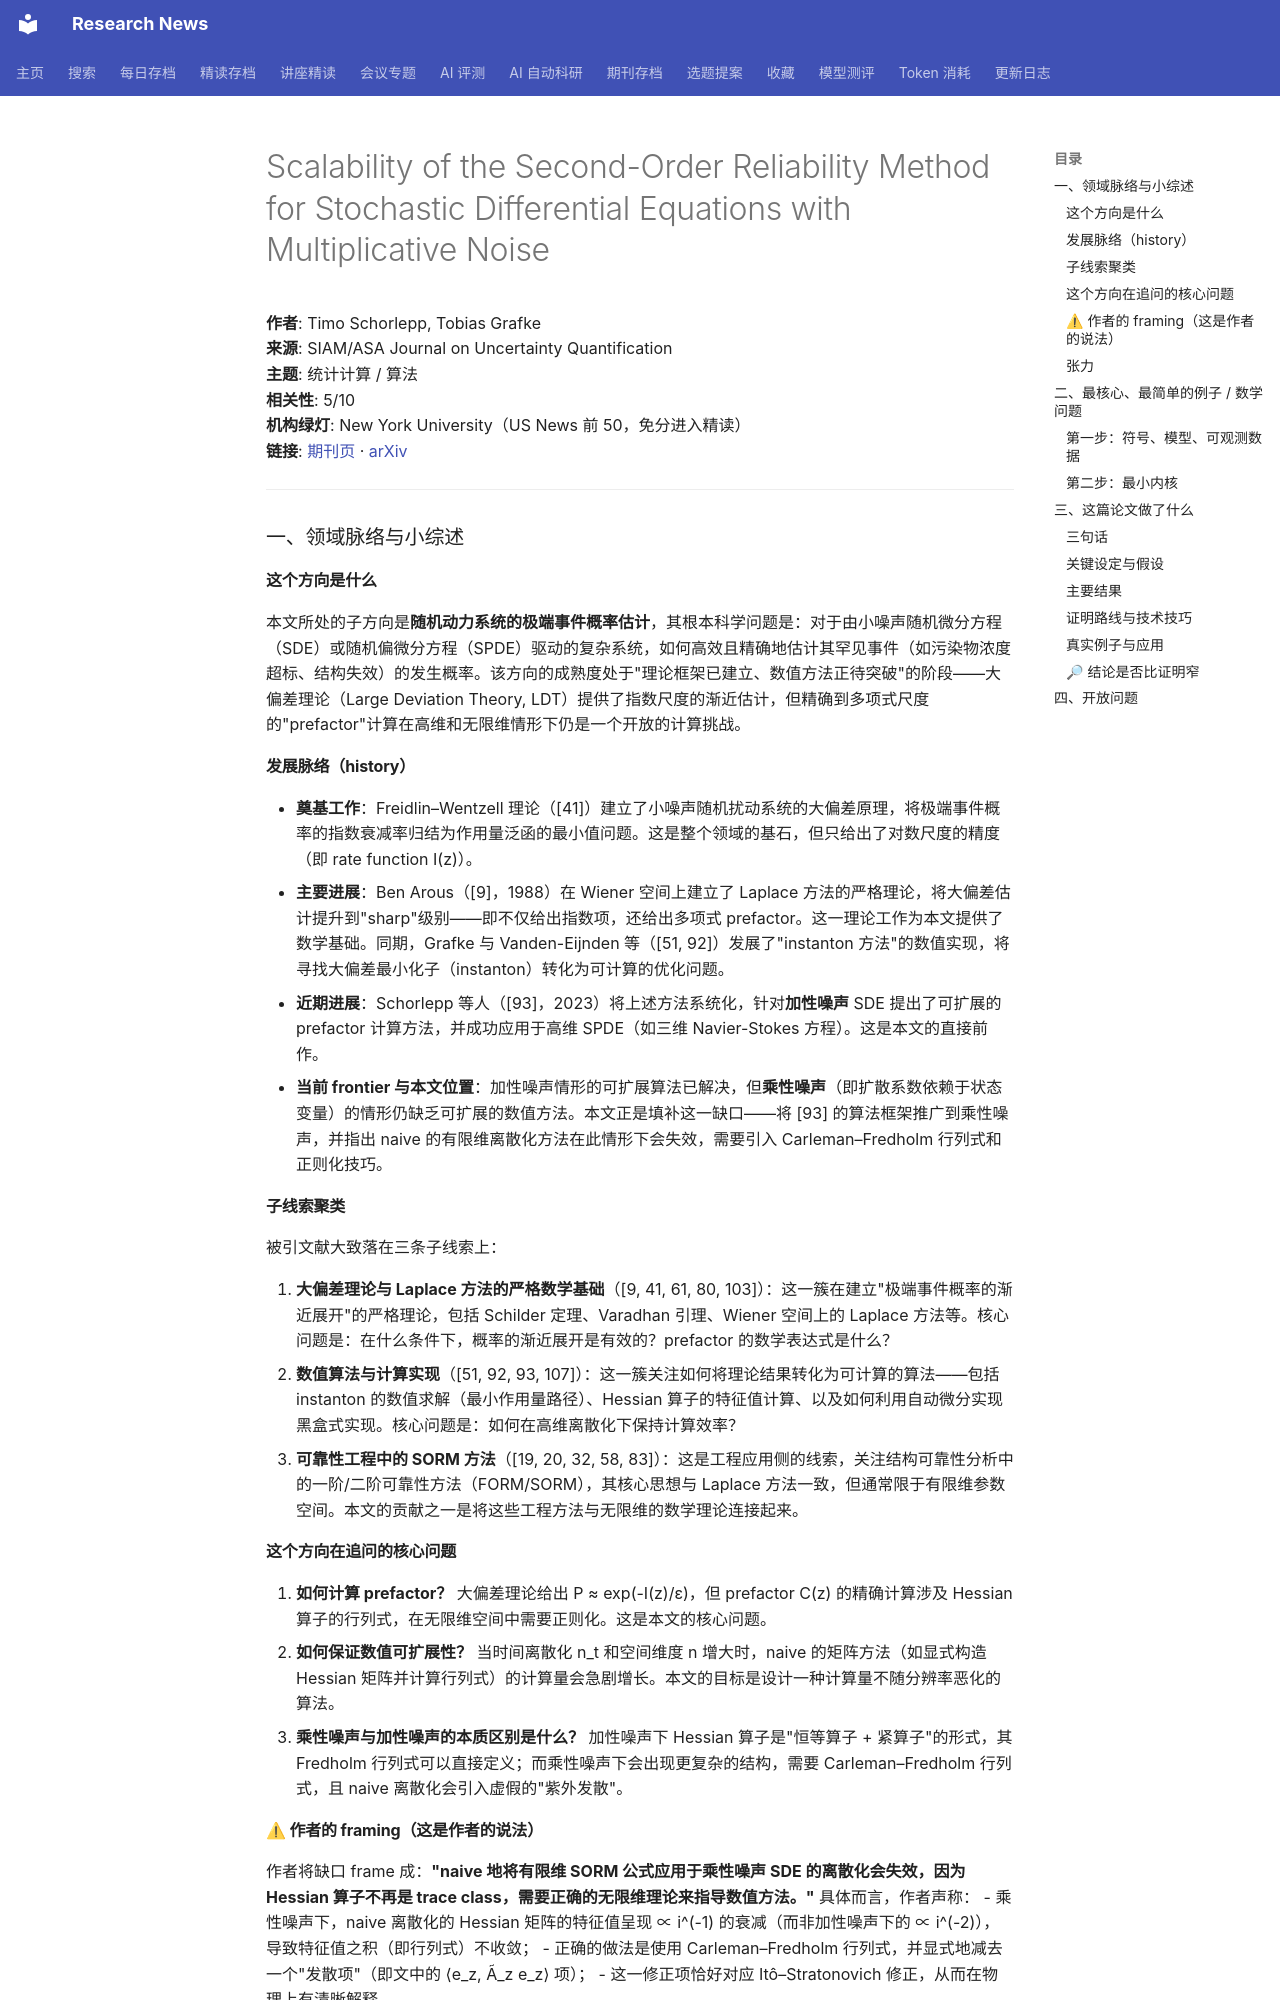

repository: cxy0714/research-news · page: deep_reads/2026-10-17-10.1137_25m1743867/index.html · generator: mkdocs

# Scalability of the Second-Order Reliability Method for Stochastic Differential Equations with Multiplicative Noise

**作者**: Timo Schorlepp, Tobias Grafke  
**来源**: SIAM/ASA Journal on Uncertainty Quantification  
**主题**: 统计计算 / 算法  
**相关性**: 5/10  
**机构绿灯**: New York University（US News 前 50，免分进入精读）  
**链接**: [期刊页](https://doi.org/10.1137/25m1743867) · [arXiv](https://arxiv.org/abs/2502.20114)

---

### 一、领域脉络与小综述

#### 这个方向是什么

本文所处的子方向是**随机动力系统的极端事件概率估计**，其根本科学问题是：对于由小噪声随机微分方程（SDE）或随机偏微分方程（SPDE）驱动的复杂系统，如何高效且精确地估计其罕见事件（如污染物浓度超标、结构失效）的发生概率。该方向的成熟度处于"理论框架已建立、数值方法正待突破"的阶段——大偏差理论（Large Deviation Theory, LDT）提供了指数尺度的渐近估计，但精确到多项式尺度的"prefactor"计算在高维和无限维情形下仍是一个开放的计算挑战。

#### 发展脉络（history）

- **奠基工作**：Freidlin–Wentzell 理论（[41]）建立了小噪声随机扰动系统的大偏差原理，将极端事件概率的指数衰减率归结为作用量泛函的最小值问题。这是整个领域的基石，但只给出了对数尺度的精度（即 rate function I(z)）。
- **主要进展**：Ben Arous（[9]，1988）在 Wiener 空间上建立了 Laplace 方法的严格理论，将大偏差估计提升到"sharp"级别——即不仅给出指数项，还给出多项式 prefactor。这一理论工作为本文提供了数学基础。同期，Grafke 与 Vanden-Eijnden 等（[51, 92]）发展了"instanton 方法"的数值实现，将寻找大偏差最小化子（instanton）转化为可计算的优化问题。
- **近期进展**：Schorlepp 等人（[93]，2023）将上述方法系统化，针对**加性噪声** SDE 提出了可扩展的 prefactor 计算方法，并成功应用于高维 SPDE（如三维 Navier-Stokes 方程）。这是本文的直接前作。
- **当前 frontier 与本文位置**：加性噪声情形的可扩展算法已解决，但**乘性噪声**（即扩散系数依赖于状态变量）的情形仍缺乏可扩展的数值方法。本文正是填补这一缺口——将 [93] 的算法框架推广到乘性噪声，并指出 naive 的有限维离散化方法在此情形下会失效，需要引入 Carleman–Fredholm 行列式和正则化技巧。

#### 子线索聚类

被引文献大致落在三条子线索上：

1. **大偏差理论与 Laplace 方法的严格数学基础**（[9, 41, 61, 80, 103]）：这一簇在建立"极端事件概率的渐近展开"的严格理论，包括 Schilder 定理、Varadhan 引理、Wiener 空间上的 Laplace 方法等。核心问题是：在什么条件下，概率的渐近展开是有效的？prefactor 的数学表达式是什么？
2. **数值算法与计算实现**（[51, 92, 93, 107]）：这一簇关注如何将理论结果转化为可计算的算法——包括 instanton 的数值求解（最小作用量路径）、Hessian 算子的特征值计算、以及如何利用自动微分实现黑盒式实现。核心问题是：如何在高维离散化下保持计算效率？
3. **可靠性工程中的 SORM 方法**（[19, 20, 32, 58, 83]）：这是工程应用侧的线索，关注结构可靠性分析中的一阶/二阶可靠性方法（FORM/SORM），其核心思想与 Laplace 方法一致，但通常限于有限维参数空间。本文的贡献之一是将这些工程方法与无限维的数学理论连接起来。

#### 这个方向在追问的核心问题

1. **如何计算 prefactor？** 大偏差理论给出 P ≈ exp(-I(z)/ε)，但 prefactor C(z) 的精确计算涉及 Hessian 算子的行列式，在无限维空间中需要正则化。这是本文的核心问题。
2. **如何保证数值可扩展性？** 当时间离散化 n_t 和空间维度 n 增大时，naive 的矩阵方法（如显式构造 Hessian 矩阵并计算行列式）的计算量会急剧增长。本文的目标是设计一种计算量不随分辨率恶化的算法。
3. **乘性噪声与加性噪声的本质区别是什么？** 加性噪声下 Hessian 算子是"恒等算子 + 紧算子"的形式，其 Fredholm 行列式可以直接定义；而乘性噪声下会出现更复杂的结构，需要 Carleman–Fredholm 行列式，且 naive 离散化会引入虚假的"紫外发散"。

#### ⚠ 作者的 framing（这是作者的说法）

作者将缺口 frame 成：**"naive 地将有限维 SORM 公式应用于乘性噪声 SDE 的离散化会失效，因为 Hessian 算子不再是 trace class，需要正确的无限维理论来指导数值方法。"** 具体而言，作者声称：
- 乘性噪声下，naive 离散化的 Hessian 矩阵的特征值呈现 ∝ i^(-1) 的衰减（而非加性噪声下的 ∝ i^(-2)），导致特征值之积（即行列式）不收敛；
- 正确的做法是使用 Carleman–Fredholm 行列式，并显式地减去一个"发散项"（即文中的 ⟨e_z, Ã_z e_z⟩ 项）；
- 这一修正项恰好对应 Itô–Stratonovich 修正，从而在物理上有清晰解释。

作者淡化的竞争路线包括：基于蒙特卡洛的重要性采样方法（[23]）、子集模拟等。这些方法在低维可行，但在高维和极低概率（如 10^-8 以下）时效率不足。
